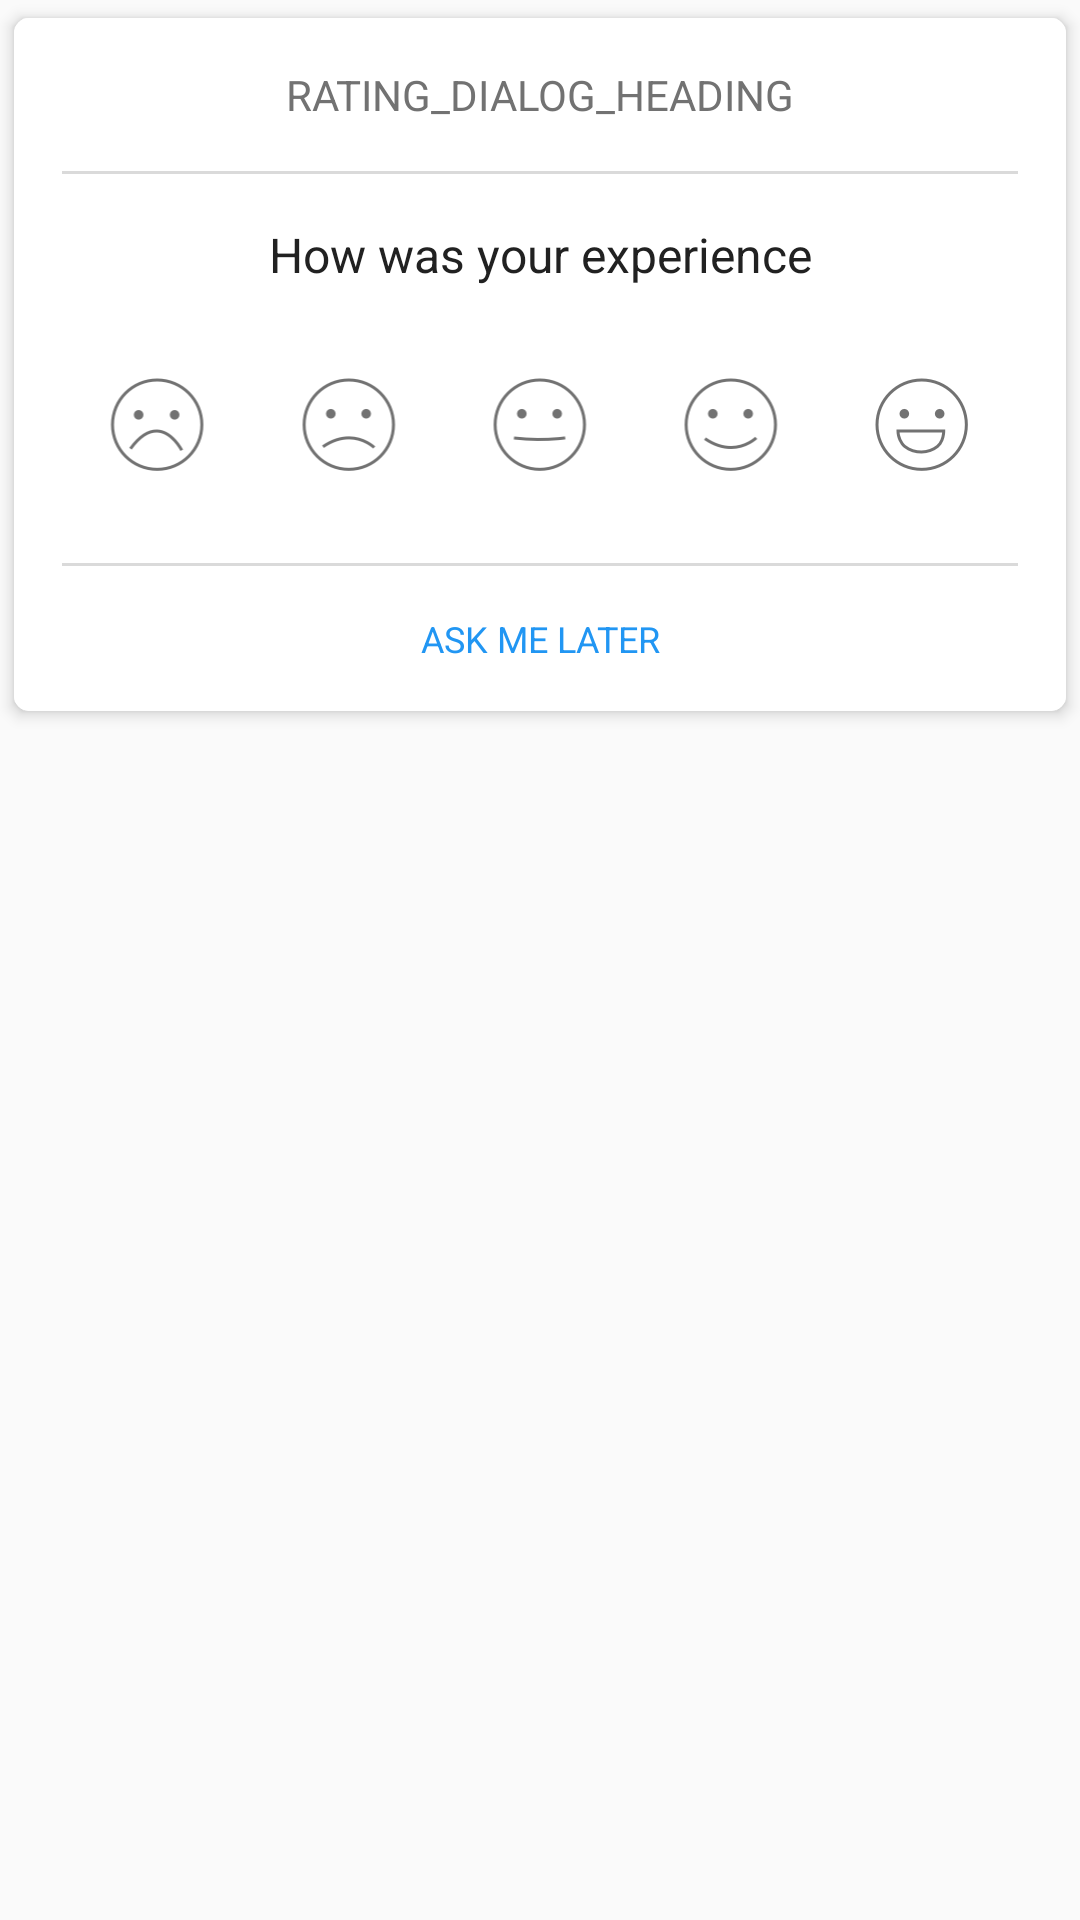

Layout XML and referenced resources for this Android screen:
<!-- AndroidManifest.xml: application theme AppTheme -->
<!-- res/layout/fragment_rating_dialog.xml -->
<LinearLayout xmlns:android="http://schemas.android.com/apk/res/android"
    xmlns:tools="http://schemas.android.com/tools"
    android:layout_width="match_parent"
    android:layout_height="match_parent"
    android:orientation="vertical"
    >
    <android.support.v7.widget.CardView xmlns:android="http://schemas.android.com/apk/res/android"
        xmlns:cardview="http://schemas.android.com/apk/res-auto"
        xmlns:font="http://schemas.android.com/apk/res-auto"
        android:layout_width="match_parent"
        android:layout_height="wrap_content"
        cardview:cardCornerRadius="5dp"
        cardview:cardElevation="3dp"
        cardview:cardUseCompatPadding="true">

        <RelativeLayout
            android:layout_width="match_parent"
            android:layout_height="wrap_content">

            <LinearLayout
                android:id="@+id/rating_layout_rating"
                android:layout_width="match_parent"
                android:layout_height="wrap_content"
                android:background="@android:color/white"
                android:clickable="true"
                android:gravity="center"
                android:orientation="vertical"
                android:padding="16dp"
                android:visibility="visible">



               <TextView
                    android:layout_width="match_parent"
                    android:layout_height="wrap_content"
                    android:gravity="center"
                    android:text="rating_dialog_heading"
                    android:textAllCaps="true"
                    android:textColor="#727272"
                    android:textSize="14sp" />

                <ImageView
                    android:layout_width="match_parent"
                    android:layout_height="1dp"
                    android:layout_marginTop="16dp"
                    android:background="@color/rating_divider" />


                <TextView
                    android:layout_width="match_parent"
                    android:layout_height="wrap_content"
                    android:layout_marginTop="16dp"
                    android:gravity="center"
                    android:text="How was your experience"
                    android:textAllCaps="false"
                    android:textColor="#212121"
                    android:textSize="16sp" />

                <LinearLayout
                    android:layout_width="match_parent"
                    android:layout_height="wrap_content"
                    android:layout_marginTop="30dp"
                    android:orientation="horizontal"
                    android:weightSum="10">

                    <ImageView
                        android:id="@+id/rating_imv_rating1"
                        android:layout_width="0dp"
                        android:layout_height="wrap_content"
                        android:layout_weight="2"
                        android:src="@drawable/rating1_imv_bg" />

                    <ImageView
                        android:id="@+id/rating_imv_rating2"
                        android:layout_width="0dp"
                        android:layout_height="wrap_content"
                        android:layout_weight="2"
                        android:src="@drawable/rating2_imv_bg" />

                    <ImageView
                        android:id="@+id/rating_imv_rating3"
                        android:layout_width="0dp"
                        android:layout_height="wrap_content"
                        android:layout_weight="2"
                        android:src="@drawable/rating3_imv_bg" />

                    <ImageView
                        android:id="@+id/rating_imv_rating4"
                        android:layout_width="0dp"
                        android:layout_height="wrap_content"
                        android:layout_weight="2"
                        android:src="@drawable/rating4_imv_bg" />

                    <ImageView
                        android:id="@+id/rating_imv_rating5"
                        android:layout_width="0dp"
                        android:layout_height="wrap_content"
                        android:layout_weight="2"
                        android:src="@drawable/rating5_imv_bg" />
                </LinearLayout>

                <ImageView
                    android:layout_width="match_parent"
                    android:layout_height="1dp"
                    android:layout_marginTop="30dp"
                    android:background="@color/rating_divider" />


               <TextView
                    android:id="@+id/rating_btn_rating"
                    android:layout_width="match_parent"
                    android:layout_height="wrap_content"
                    android:layout_marginTop="16dp"
                    android:gravity="center"
                    android:text="Ask me later"
                    android:textAllCaps="true"
                    android:textColor="@color/rating_btn_text_color"
                    android:textSize="12sp" />
            </LinearLayout>

            <LinearLayout
                android:id="@+id/rating_layout_feedback"
                android:layout_width="match_parent"
                android:layout_height="wrap_content"
                android:background="@android:color/white"
                android:clickable="true"
                android:gravity="center"
                android:orientation="vertical"
                android:visibility="gone">

               <TextView
                    android:id="@+id/rating_tv_header"
                    android:layout_width="match_parent"
                    android:layout_height="wrap_content"
                    android:layout_marginBottom="8dp"
                    android:layout_marginTop="16dp"
                    android:gravity="center"
                    android:padding="16dp"
                    android:text="Thanks for loving us, mind rating us on Play Store?"
                    android:textAllCaps="false"
                    android:textColor="#727272"
                    android:textSize="16sp" />

                <ImageView
                    android:id="@+id/rating_imv_selectedrating"
                    android:layout_width="wrap_content"
                    android:layout_height="wrap_content"
                    android:src="@drawable/ic_selected_rating_5" />

                <ImageView
                    android:layout_width="match_parent"
                    android:layout_height="1dp"
                    android:layout_marginTop="30dp"
                    android:background="@color/rating_divider"
                    android:padding="16dp" />

                <TextView
                    android:id="@+id/rating_btn_feedback"
                    android:layout_width="match_parent"
                    android:layout_height="wrap_content"
                    android:gravity="center"
                    android:padding="16dp"
                    android:text="playstore"
                    android:textAllCaps="false"
                    android:textColor="@color/rating_btn_text_color"
                    android:textSize="16sp" />
            </LinearLayout>
        </RelativeLayout>
    </android.support.v7.widget.CardView>


</LinearLayout>
<!-- resources referenced by this layout -->
<resources>
  <color name="rating_divider">#80b6b6b6</color>
  <!-- drawable rating1_imv_bg (drawable) -->
  <?xml version="1.0" encoding="utf-8"?>
  <selector xmlns:android="http://schemas.android.com/apk/res/android">
  
      <item android:drawable="@drawable/ic_black_rating_1" android:state_enabled="true"/>
      <item android:drawable="@drawable/ic_selected_rating_1" android:state_enabled="false"/>
  
  </selector>
  <!-- drawable rating2_imv_bg (drawable) -->
  <?xml version="1.0" encoding="utf-8"?>
  <selector xmlns:android="http://schemas.android.com/apk/res/android">
  
      <item android:drawable="@drawable/ic_black_rating_2" android:state_enabled="true"/>
      <item android:drawable="@drawable/ic_selected_rating_2" android:state_enabled="false"/>
  
  </selector>
  <!-- drawable rating3_imv_bg (drawable) -->
  <?xml version="1.0" encoding="utf-8"?>
  <selector xmlns:android="http://schemas.android.com/apk/res/android">
  
      <item android:drawable="@drawable/ic_black_rating_3" android:state_enabled="true"/>
      <item android:drawable="@drawable/ic_selected_rating_3" android:state_enabled="false"/>
  
  </selector>
  <!-- drawable rating4_imv_bg (drawable) -->
  <?xml version="1.0" encoding="utf-8"?>
  <selector xmlns:android="http://schemas.android.com/apk/res/android">
  
      <item android:drawable="@drawable/ic_black_rating_4" android:state_enabled="true"/>
      <item android:drawable="@drawable/ic_selected_rating_4" android:state_enabled="false"/>
  
  </selector>
  <!-- drawable rating5_imv_bg (drawable) -->
  <?xml version="1.0" encoding="utf-8"?>
  <selector xmlns:android="http://schemas.android.com/apk/res/android">
  
      <item android:drawable="@drawable/ic_black_rating_5" android:state_enabled="true"/>
      <item android:drawable="@drawable/ic_selected_rating_5" android:state_enabled="false"/>
  
  </selector>
  <style name="AppTheme" parent="Theme.AppCompat.Light">
              <item name="colorPrimary">@color/ColorPrimary</item>
              <item name="colorPrimaryDark">@color/ColorPrimaryDark</item>
              <item name="colorAccent">@color/ColorPrimary</item>
              <item name="windowNoTitle">true</item>
              <item name="android:windowNoTitle">true</item>
              <item name="windowActionBar">false</item>
              <item name="android:windowActionBar">false</item>
              <item name="drawerArrowStyle">@style/DrawerArrowStyle</item>
              <item name="actionBarTheme">@style/MyApp.ActionBarTheme</item>
              <item name="colorControlNormal">#c5c5c5</item>
              <item name="colorControlActivated">@color/accent</item>
              <item name="colorControlHighlight">@color/accent</item>
              <item name="android:popupMenuStyle">@style/PopupMenu</item>
              <item name="android:itemTextAppearance">@style/TextAppearance</item>&gt;
              <item name="android:itemBackground">@color/white</item>
          </style>
  <!-- drawable ic_black_rating_2: png bitmap (drawable-hdpi, 2154 bytes) -->
  <!-- drawable ic_black_rating_3: png bitmap (drawable-hdpi, 2040 bytes) -->
  <!-- drawable ic_black_rating_4: png bitmap (drawable-hdpi, 2124 bytes) -->
  <!-- drawable ic_black_rating_5: png bitmap (drawable-hdpi, 2212 bytes) -->
  <color name="ColorPrimary">#1e87e4</color>
  <color name="ColorPrimaryDark">#1876c9</color>
  <style name="DrawerArrowStyle" parent="Widget.AppCompat.DrawerArrowToggle">
          <item name="spinBars">true</item>
          <item name="color">@android:color/white</item>
      </style>
  <style name="MyApp.ActionBarTheme" parent="@style/ThemeOverlay.AppCompat.ActionBar">
          <item name="colorControlNormal">#ffffff</item>
      </style>
  <color name="accent">#ff0091ea</color>
  <style name="PopupMenu" parent="@android:style/Widget.PopupMenu">
          <item name="android:popupBackground">@android:color/white</item>
      </style>
  <style name="TextAppearance">
          <item name="android:textColor">@color/black</item>
      </style>
  <color name="white">#ffffff</color>
  <color name="black">#000000</color>
</resources>
